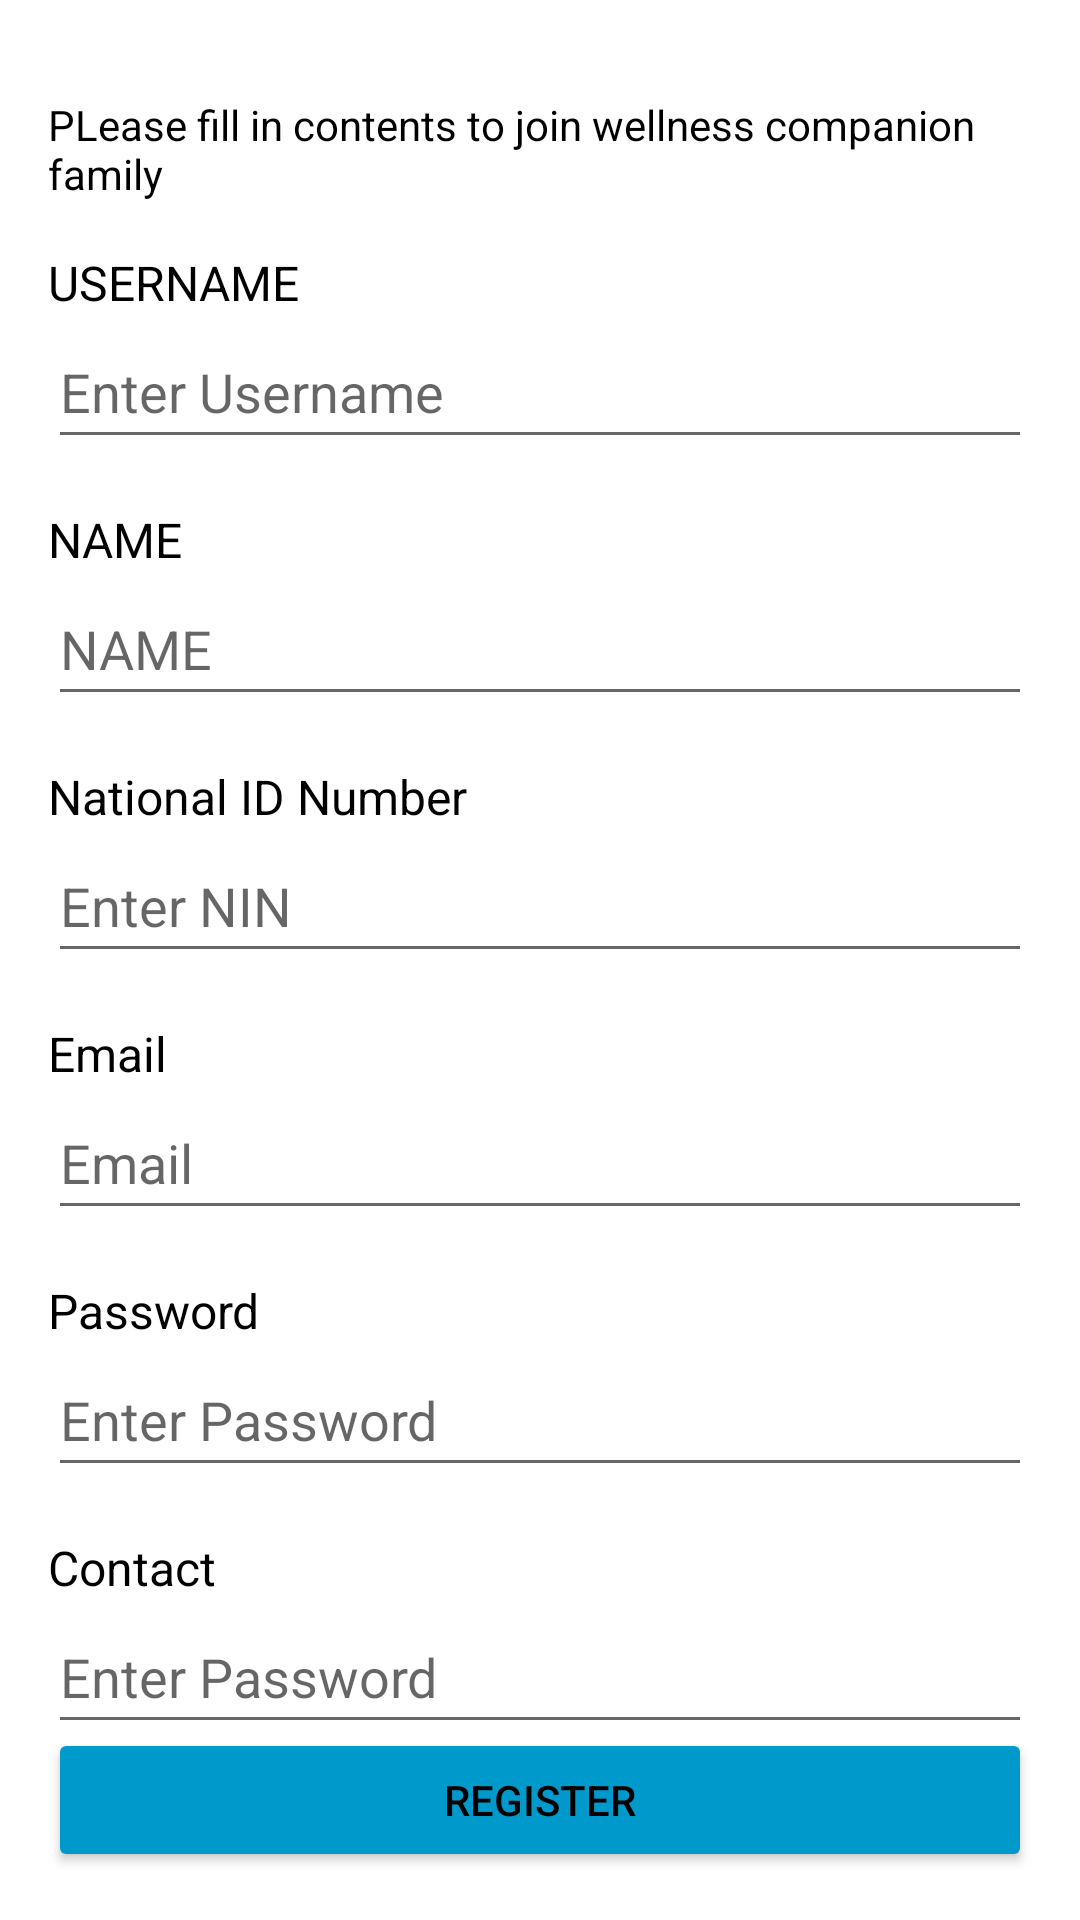

This screen was rendered from an Android layout file. Write that file and the resources it references.
<!-- AndroidManifest.xml: application theme Theme.Wellness_app -->
<!-- res/layout/patientregisteractivity.xml -->
<RelativeLayout xmlns:android="http://schemas.android.com/apk/res/android"
    xmlns:tools="http://schemas.android.com/tools"
    android:layout_width="match_parent"
    android:layout_height="match_parent"
    android:background="@color/white"
    android:padding="16dp">

    <TextView
        android:id="@+id/textView_Guide"
        android:layout_width="wrap_content"
        android:layout_height="wrap_content"
        android:text="@string/UserRegI"
        android:textSize="14sp"
        android:textColor="@color/black"
        android:layout_marginTop="16dp"/>

    <TextView
        android:id="@+id/textView_Username"
        android:layout_width="wrap_content"
        android:layout_height="wrap_content"
        android:text="@string/RegUser"
        android:textColor="@color/black"
        android:textSize="16sp"
        android:layout_below="@id/textView_Guide"
        android:layout_marginTop="16dp"/>

    <EditText
        android:id="@+id/editText_Username"
        android:layout_width="match_parent"
        android:layout_height="wrap_content"
        android:hint="@string/RegUserhint"
        android:inputType="text"
        android:layout_below="@id/textView_Username"
        android:minHeight="48dp" />

    <TextView
        android:id="@+id/textView_Name"
        android:layout_width="wrap_content"
        android:layout_height="wrap_content"
        android:text="@string/RegName"
        android:textColor="@color/black"
        android:textSize="16sp"
        android:layout_below="@id/editText_Username"
        android:layout_marginTop="16dp"/>

    <EditText
        android:id="@+id/editText_Name"
        android:layout_width="match_parent"
        android:layout_height="wrap_content"
        android:hint="@string/RegName"
        android:inputType="text"
        android:layout_below="@id/textView_Name"
        android:minHeight="48dp" />

    <TextView
        android:id="@+id/textView_NIN"
        android:layout_width="wrap_content"
        android:layout_height="wrap_content"
        android:text="@string/RegNIN"
        android:textColor="@color/black"
        android:textSize="16sp"
        android:layout_below="@id/editText_Name"
        android:layout_marginTop="16dp"/>

    <EditText
        android:id="@+id/editText_NIN"
        android:layout_width="match_parent"
        android:layout_height="wrap_content"
        android:hint="@string/regHintNIN"
        android:inputType="text"
        android:layout_below="@id/textView_NIN"
        android:minHeight="48dp" />

    <TextView
        android:id="@+id/textView_Email"
        android:layout_width="wrap_content"
        android:layout_height="wrap_content"
        android:text="@string/RegEmail"
        android:textColor="@color/black"
        android:textSize="16sp"
        android:layout_below="@id/editText_NIN"
        android:layout_marginTop="16dp"/>

    <EditText
        android:id="@+id/editText_Email"
        android:layout_width="match_parent"
        android:layout_height="wrap_content"
        android:layout_below="@id/textView_Email"
        android:hint="@string/EmailHint"
        android:inputType="textEmailAddress"
        android:minHeight="48dp"
        tools:ignore="TextContrastCheck" />

    <TextView
        android:id="@+id/textView_Password"
        android:layout_width="wrap_content"
        android:layout_height="wrap_content"
        android:text="@string/RegPassword"
        android:textColor="@color/black"
        android:textSize="16sp"
        android:layout_below="@id/editText_Email"
        android:layout_marginTop="16dp"/>

    <EditText
        android:id="@+id/editText_Password"
        android:layout_width="match_parent"
        android:layout_height="wrap_content"
        android:hint="@string/RegPasswordhint"
        android:inputType="textPassword"
        android:layout_below="@id/textView_Password"
        android:minHeight="48dp" />

    <TextView
        android:id="@+id/textView_Contact"
        android:layout_width="wrap_content"
        android:layout_height="wrap_content"
        android:text="@string/RegContact"
        android:textColor="@color/black"
        android:textSize="16sp"
        android:layout_below="@id/editText_Password"
        android:layout_marginTop="16dp"/>

    <EditText
        android:id="@+id/editText_Contact"
        android:layout_width="match_parent"
        android:layout_height="wrap_content"
        android:hint="@string/RegPasswordhint"
        android:inputType="phone"
        android:layout_below="@id/textView_Contact"
        android:minHeight="48dp" />

    <Button
        android:id="@+id/button_Register"
        android:layout_width="match_parent"
        android:layout_height="wrap_content"
        android:text="@string/Regbutton"
        android:backgroundTint="@android:color/holo_blue_dark"
        android:textColor="@color/black"
        android:layout_alignParentBottom="true"
        android:layout_marginTop="16dp"
        tools:ignore="VisualLintButtonSize" />
</RelativeLayout>
<!-- resources referenced by this layout -->
<resources>
  <color name="black">#FF000000</color>
  <color name="white">#FFFFFFFF</color>
  <string name="EmailHint">Email</string>
  <string name="RegContact">Contact </string>
  <string name="RegEmail">Email</string>
  <string name="RegNIN">National ID Number</string>
  <string name="RegName">NAME</string>
  <string name="RegPassword">Password</string>
  <string name="RegPasswordhint">Enter Password</string>
  <string name="RegUser">USERNAME</string>
  <string name="RegUserhint">Enter Username</string>
  <string name="Regbutton">Register</string>
  <string name="UserRegI">PLease fill in contents to join wellness companion family</string>
  <string name="regHintNIN">Enter NIN</string>
  <style name="Theme.Wellness_app" parent="Theme.AppCompat.Light.NoActionBar">
          
          <item name="colorPrimary">@color/colorPrimary</item>
          <item name="colorPrimaryDark">@color/colorPrimaryDark</item>
          <item name="colorAccent">@color/colorAccent</item>
      </style>
  <color name="colorPrimary">#6200EE</color>
  <color name="colorPrimaryDark">#3700B3</color>
  <color name="colorAccent">#03DAC5</color>
</resources>
